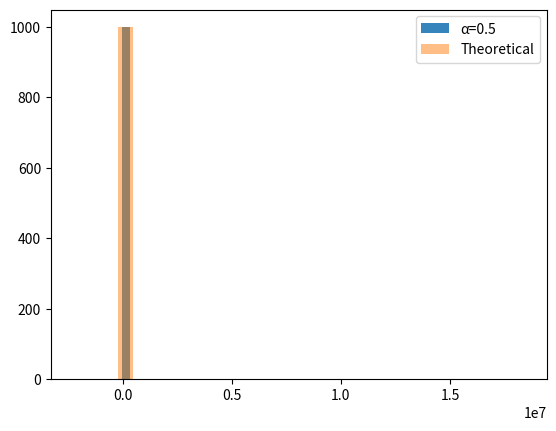

Here is the Python script that generated this plot:
import numpy as np
import matplotlib.pyplot as plt
import scipy.stats as stats
from math import sin, cos, pi , tan, log as sin, cos, pi, tan, log
 
def alpha_stable_generate(alpha, beta, n):
    seq = []
    if (alpha == 1):
        for i in range(n):
            gamma = pi * (np.random.rand() - 0.5)
            lbd = 1
            w = -1*log(1 - np.random.rand())/lbd
            left = (0.5*pi + beta*gamma)*tan(gamma)
            right = beta * log(w*cos(gamma)/(0.5*pi + beta*gamma))
            seq.append(left - right)
    else:
        k = (alpha if alpha<1 else (alpha -2))
        gamma_zero = (-0.5*pi*beta*k/alpha)
        for i in range(n):
            gamma = pi * (np.random.rand() - 0.5)
            lbd = 1
            w = -1*log(1 - np.random.rand())/lbd
            left = sin(alpha)*(gamma-gamma_zero)/(cos(gamma)**(1/alpha))
            mid = cos(gamma - alpha*(gamma-gamma_zero))*(1/w)
            right = mid**((1-alpha)/alpha)
            seq.append(left * right)
    return seq

a = alpha_stable_generate(0.5, 0, 1000)
plt.hist(a, label = "α=0.5", alpha = 0.9, bins = 30)

import numpy as np
from scipy.stats import levy_stable
import matplotlib.pyplot as plt
N = 1000
alpha, beta = 0.5, 0
r = levy_stable.rvs(alpha, beta, size=N, scale = 1)
plt.hist(r, alpha = 0.5, bins = 30, label = "Theoretical")
plt.legend()
plt.show()
